2-way image classification set "vgg-skz-crack-dataset" from GitHub (jyu1129/resnet50-crack-detection); label vocabulary: crack, non crack.

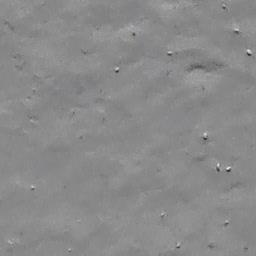
Label: non crack

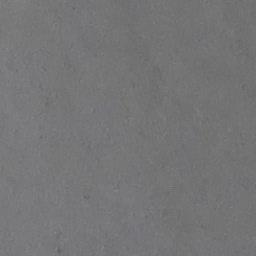
Label: non crack

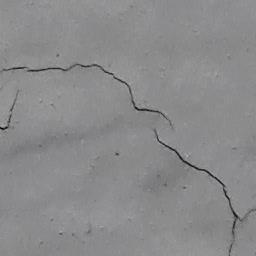
Label: crack

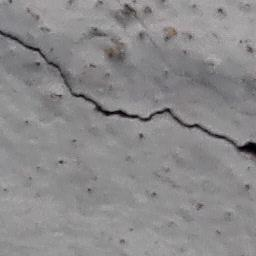
Label: crack

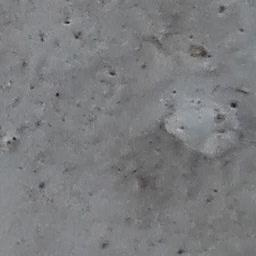
Label: non crack

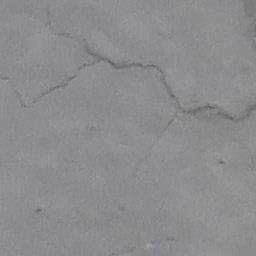
Label: crack
